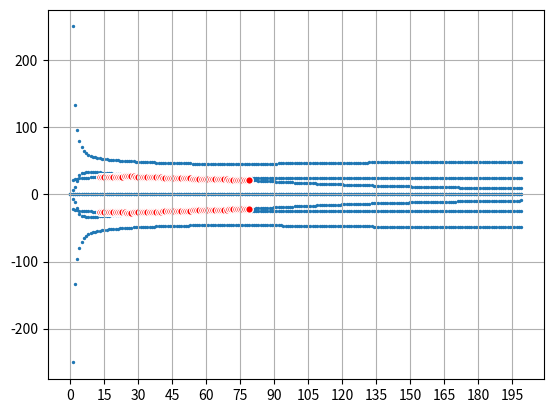
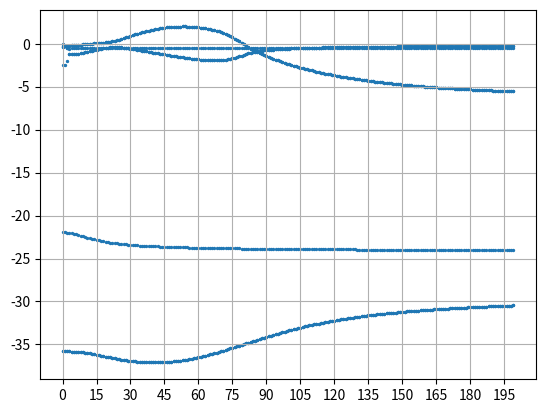

Write Python code to recreate these figures, in order.

"""
Linear analysis


[redacted]

"""
import numpy as np
from numpy import exp, sqrt, pi, zeros
import matplotlib.pyplot as plt

hour = 3600
day  = 86400
km   = 1000

T = 2.9575e+04
L = 1.4827e+06
c = L / T
alpha_bar = 15.34


def grcpstruct(A, B, k_zonal):
    """
    Get growth rate, phase speed, and wave structure
    """
    scal = (2*np.pi * L / 4e7)
    k =  k_zonal * scal
    C =  - 1.0j * A * k + B(k)

    diag, V  = np.linalg.eig(C)

    gr = +np.real(diag)
    gr= gr / T*day

    if (abs(k - 0) > 1e-10):
        cp= - np.imag(diag)
        cp= cp / k * c
    else:
        cp = [ 0.0 ] * diag.shape[0]


    return gr, cp, V

def cp_growthrate_plots(A, B):
    scal = 2 * np.pi * L / 4e7 # Nondimensional wave number 1

    k_zonal = np.arange(0, 200 , 1)
    ks = k_zonal* scal         # List of wave numbers


    print("Plotting")

    Gr = []
    Ph = []

    for k in k_zonal:
        gr, cp, V = grcpstruct(A, B, k)

        Gr.append(gr)
        Ph.append(cp)

    Gr = np.vstack( Gr )
    Ph = np.vstack( Ph )

    print("Maximum growth rate occurs at k={} rate= 1/{:.2f}".format(Gr.max(axis=1).argmax(), 1/Gr.max()))

    xloc = plt.MaxNLocator(20)

    plt.figure(1)
    tmpx  = Ph * 0 + k_zonal[:,None]
    plt.scatter(tmpx, Ph, s=2.0)
    plt.grid('on')
    plt.gca().xaxis.set_major_locator(xloc)

    plt.figure(2)
    plt.scatter(tmpx, Gr, s=2.0)
    plt.gca().xaxis.set_major_locator(xloc)

    Ph = Ph[Gr > 0]
    tmpx = tmpx[Gr > 0]
    plt.grid('on')

    plt.figure(1)
    plt.scatter(tmpx, Ph, s= 30, c='r', edgecolor='w')

def x_deriv_mat(lmd_tld = 0.8, q_tld=0.9105):
    A = np.zeros((8,8))
    A[0,2]= -1.0 # u1
    A[1,3] = -1.0 #u2
    A[2,0] = -1.0 #t1
    A[3,1] = -1.0/4.0 #t2

    # Moisture equation
    A[4,0] = q_tld
    A[4,1] = q_tld * lmd_tld

    return A

def source_matrix():
    """
    Generate linearized matrix for MK08 source terms
    """
    alpha = .1
    tau_conv =  2 * hour / T
    tau_r    = 50 * day / T
    tau_c    =1 *hour /T
    tau_s    = 3 * hour /T

    a0 = 5
    a1 = .5
    a2 = .5
    a0p = 1.5  # This is an discrpeancy between code and paper
    gamma2 = .1
    gamma2p = 1.5
    alpha2 = 0.1

    lmbdst = 0.0

    thetap = 20 / alpha_bar
    thetam = 10 / alpha_bar

    theta_ebs_m_theta_eb = 10.0 / alpha_bar
    theta_eb_m_theta_em = 11.0 / alpha_bar

    xic = -0.5
    xis = 0.4

    # xis =.5
    # xic = 1.25



    alpha_s = .25
    alpha_c = 0.1

    mu = 0.35
    mu = 3
    hcdowndraft=0


    qr01 = 1.0 /day * T / alpha_bar
    ud =   0.1229


    def theta_em( t1, t2, q, alpha2 ):

        return q + 2 * sqrt( 2 ) / pi  * ( t1 + alpha2 * t2)

    def Qdp( t1, t2 ,teb, q,  tau_c0, a1, a2, a0, gam2):

        return ( a1 * teb + a2 * q - a0 * ( t1 + gam2 * t2 ) ) / tau_c0

    def Qdc( t1, t2, teb, a0p, gam2p, tau_conv ):

        return ( teb - a0p *( t1 + gam2p * t2 ) ) /tau_conv


    def Hdp( lmd, qdp, lmdbar, lmbdst, qbar):

        return ( ( 1.0 - lmdbar ) * qdp - qbar * lmd   )/ ( 1- lmbdst )


    zt = 15.75e3 / L
    zb = 500. / L

    u1, u2, t1, t2, teb, q, hc, hs = np.eye(8)



    # Deep heating

    Qd =  Qdp( t1, t2 ,teb, q,  tau_conv, a1, a2, a0, gamma2)
    Qc =  Qdc( t1, t2, teb, a0p, gamma2p, tau_conv )

    tem   = theta_em(t1, t2, q, alpha2)

    if theta_eb_m_theta_em > thetap:
        lmd_bar = 1.0
    elif theta_eb_m_theta_em < thetam:
        lmd_bar = lmbdst
    else:
        lmd_bar  = lmbdst + ( theta_eb_m_theta_em - thetam ) /  ( thetap - thetam)
    lmdp     = (teb - tem) /( thetap -thetam )

    qbar  = qr01 / ( ( 1- lmd_bar ) / (1 -lmbdst) * ( 1 + xis * alpha_s )              + xic *alpha_c * ( lmd_bar - lmbdst )/ ( 1 - lmbdst ) )


    Hd = Hdp( lmdp, Qd, lmd_bar, lmbdst, qbar)

    # Downdrafts

    hdbar = (1.0 - lmd_bar) / ( 1 - lmbdst ) * qbar
    hsbar = (1.0 - lmd_bar) / ( 1 - lmbdst ) * qbar * alpha_s
    hcbar = (lmd_bar - lmbdst) / ( 1 - lmbdst ) * qbar * alpha_c

    dbar  = qr01 * 2 * sqrt( 2 ) / pi * zt

    m0    = dbar / ( 1 + mu / qbar * ( hsbar - hcdowndraft * hcbar ) ) / (theta_eb_m_theta_em)

    D =  m0 * (mu / qbar *( hs - hcdowndraft*hc ) ) * theta_eb_m_theta_em         + m0 * ( 1 + mu/qbar * ( hsbar - hcbar ) ) * ( teb - tem )

    # Evaporation
    tau_e = theta_ebs_m_theta_eb  * zb / dbar

    E = -teb / tau_e

    # Total precip

    Pr = Hd + xis * hs + xic * hc



    B = np.zeros(( 8, 8 ))

    B[0,:] =  - u1 * ud
    B[1,:] =  - u2 * ud
    B[2,:] = Pr - t1/tau_r
    B[3,:] = hc - hs - t2 / tau_r
    B[4,:] = E - D / zb
    B[5,:] = -2 * sqrt(2) /pi * Pr + D / zt
    B[6,:] = ( alpha_c / ( 1.0 - lmbdst) *  ( lmdp * qbar + ( lmd_bar -lmbdst  )* Qc ) - hc  ) / tau_c
    B[7,:] = ( alpha_s * Hd - hs  ) / tau_s

    Bfun = lambda k : B


    return Bfun

A  = x_deriv_mat()
B  = source_matrix()


print("hello")
cp_growthrate_plots(A, B)
plt.show()
